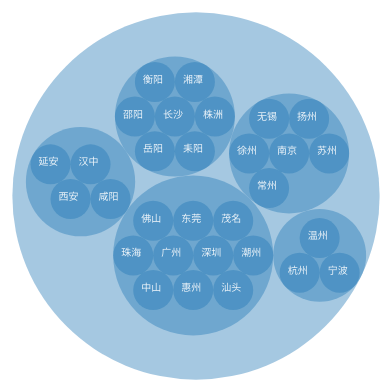
D3 v3 page, settled after 360 driven frames (6 s of simulated time); the page loaded 1 data file(s).


      //画布大小
      var width = 600;
      var height = 600;

      var svg = d3
        .select("body")
        .append("svg")
        .attr("width", width)
        .attr("height", height)
        .append("g")
        .attr("transform", "translate(40,0)");

      var pack = d3.layout
        .pack()
        .size([width, height]) // 设定转换的范围，即转换后顶点的坐标(x,y)，都会在此范围内
        .radius(20); // radius() 设定转换后最小的圆的半径

      d3.json("./json/city2.json", function(error, root) {
        var nodes = pack.nodes(root);
        var links = pack.links(nodes);

        console.log(nodes);
        console.log(links);

        // 绘制圆形
        svg
          .selectAll("circle")
          .data(nodes)
          .enter()
          .append("circle")
          .attr("fill", "rgb(31, 119, 180)")
          .attr("fill-opacity", "0.4")
          .attr("cx", function(d) {
            return d.x;
          })
          .attr("cy", function(d) {
            return d.y;
          })
          .attr("r", function(d) {
            return d.r;
          })
          .on("mouseover", function(d, i) {
            d3.select(this).attr("fill", "yellow");
          })
          .on("mouseout", function(d, i) {
            d3.select(this).attr("fill", "rgb(31, 119, 180)");
          });

        // 绘制文字
        svg
          .selectAll("text")
          .data(nodes)
          .enter()
          .append("text")
          .attr("font-size", "10px")
          .attr("fill", "white")
          .attr("fill-opacity", function(d) {
            if (d.depth == 2) return "0.9";
            else return "0";
          })
          .attr("x", function(d) {
            return d.x;
          })
          .attr("y", function(d) {
            return d.y;
          })
          .attr("dx", -12)
          .attr("dy", 1)
          .text(function(d) {
            return d.name;
          });
      });
    

### data: json/city2.json
{
 "name": "中国",
 "children": [
  {
   "name": "广东",
   "children": [
    "{... 1 keys}",
    "{... 1 keys}",
    "{... 1 keys}",
    "{... 1 keys}",
    "{... 1 keys}",
    "{... 1 keys}",
    "{... 1 keys}",
    "{... 1 keys}",
    "... 2 more items"
   ]
  },
  {
   "name": "浙江",
   "children": [
    "{... 1 keys}",
    "{... 1 keys}",
    "{... 1 keys}"
   ]
  },
  {
   "name": "江苏",
   "children": [
    "{... 1 keys}",
    "{... 1 keys}",
    "{... 1 keys}",
    "{... 1 keys}",
    "{... 1 keys}",
    "{... 1 keys}"
   ]
  },
  {
   "name": "湖南",
   "children": [
    "{... 1 keys}",
    "{... 1 keys}",
    "{... 1 keys}",
    "{... 1 keys}",
    "{... 1 keys}",
    "{... 1 keys}",
    "{... 1 keys}"
   ]
  },
  {
   "name": "陕西",
   "children": [
    "{... 1 keys}",
    "{... 1 keys}",
    "{... 1 keys}",
    "{... 1 keys}"
   ]
  }
 ]
}